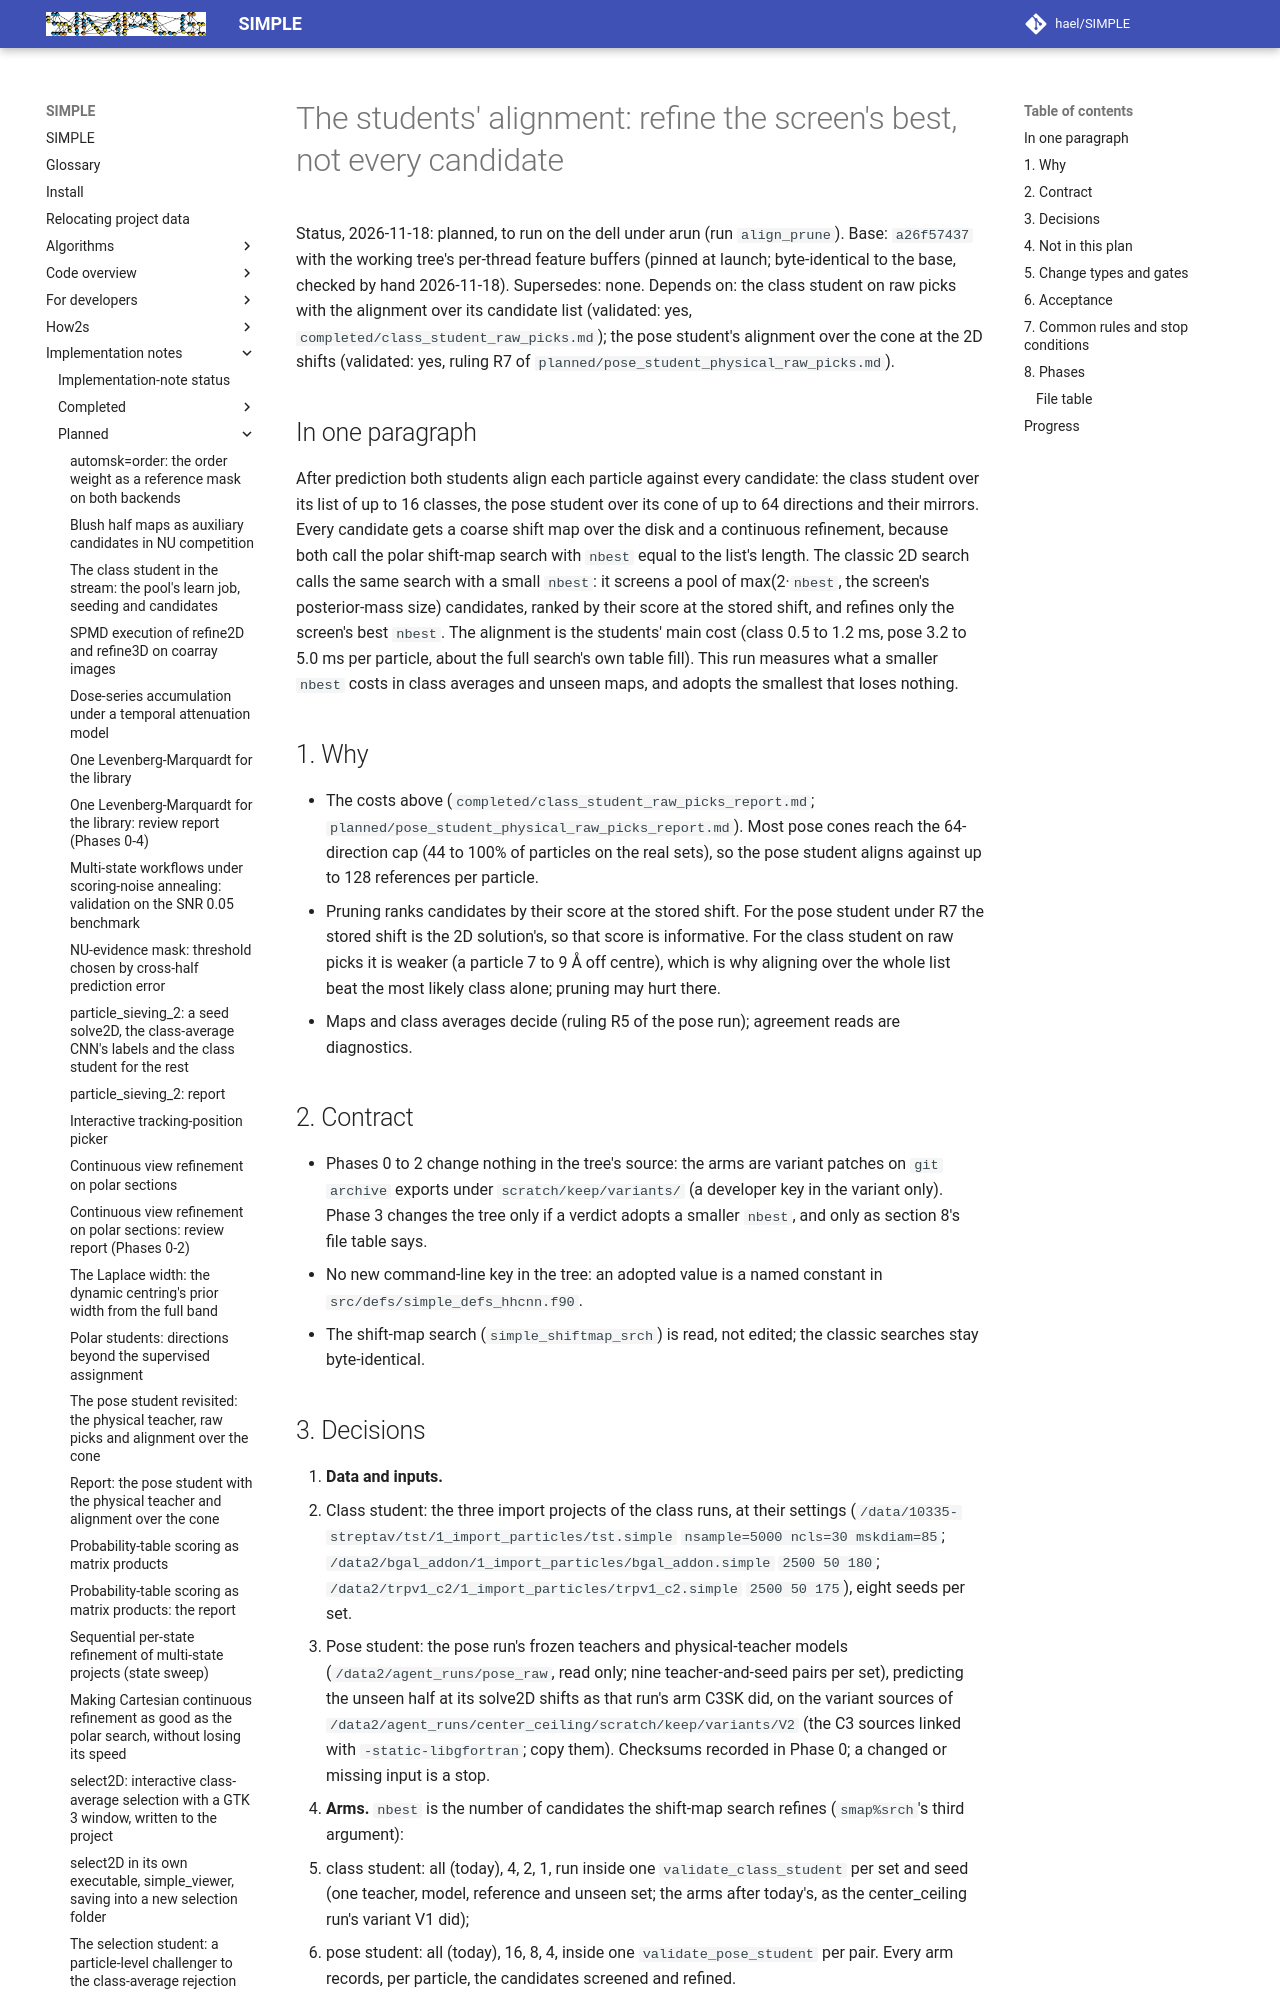

repository: hael/SIMPLE · page: implementation_notes/planned/student_align_pruning.html · generator: mkdocs

# The students' alignment: refine the screen's best, not every candidate

Status, 2026-11-18: planned, to run on the dell under arun (run `align_prune`). Base: `a26f57437` with the working
tree's per-thread feature buffers (pinned at launch; byte-identical to the base, checked by hand 2026-11-18).
Supersedes: none. Depends on: the class student on raw picks with the alignment over its candidate list (validated:
yes, `completed/class_student_raw_picks.md`); the pose student's alignment over the cone at the 2D shifts (validated:
yes, ruling R7 of `planned/pose_student_physical_raw_picks.md`).

## In one paragraph

After prediction both students align each particle against every candidate: the class student over its list of up to
16 classes, the pose student over its cone of up to 64 directions and their mirrors. Every candidate gets a coarse
shift map over the disk and a continuous refinement, because both call the polar shift-map search with `nbest` equal to
the list's length. The classic 2D search calls the same search with a small `nbest`: it screens a pool of
max(2·`nbest`, the screen's posterior-mass size) candidates, ranked by their score at the stored shift, and refines only
the screen's best `nbest`. The alignment is the students' main cost (class 0.5 to 1.2 ms, pose 3.2 to 5.0 ms per
particle, about the full search's own table fill). This run measures what a smaller `nbest` costs in class averages and
unseen maps, and adopts the smallest that loses nothing.

## 1. Why

- The costs above (`completed/class_student_raw_picks_report.md`; `planned/pose_student_physical_raw_picks_report.md`).
  Most pose cones reach the 64-direction cap (44 to 100% of particles on the real sets), so the pose student aligns
  against up to 128 references per particle.
- Pruning ranks candidates by their score at the stored shift. For the pose student under R7 the stored shift is the 2D
  solution's, so that score is informative. For the class student on raw picks it is weaker (a particle 7 to 9 Å off
  centre), which is why aligning over the whole list beat the most likely class alone; pruning may hurt there.
- Maps and class averages decide (ruling R5 of the pose run); agreement reads are diagnostics.

## 2. Contract

- Phases 0 to 2 change nothing in the tree's source: the arms are variant patches on `git archive` exports under
  `scratch/keep/variants/` (a developer key in the variant only). Phase 3 changes the tree only if a verdict adopts a
  smaller `nbest`, and only as section 8's file table says.
- No new command-line key in the tree: an adopted value is a named constant in `src/defs/simple_defs_hhcnn.f90`.
- The shift-map search (`simple_shiftmap_srch`) is read, not edited; the classic searches stay byte-identical.
